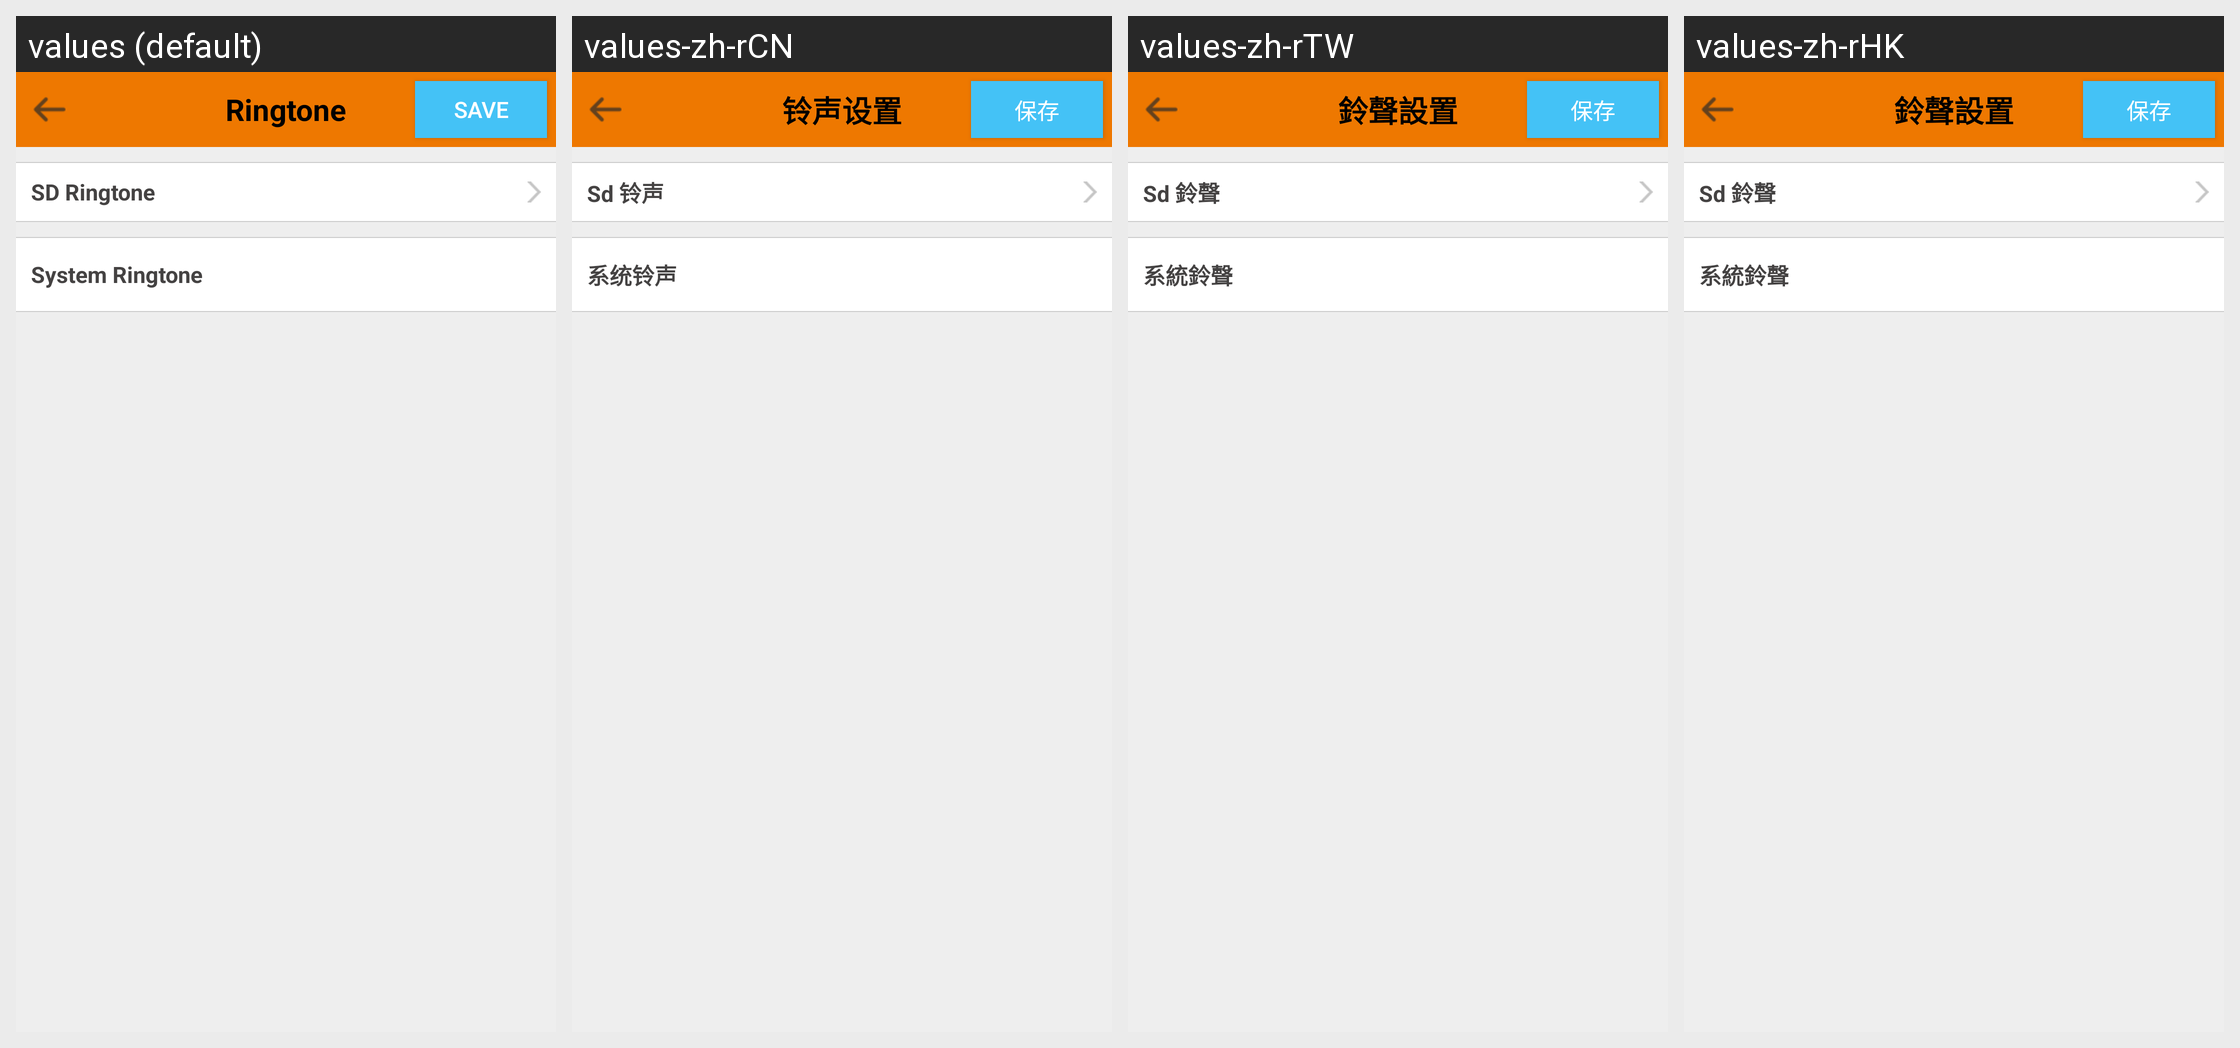

This grid shows one Android layout under several languages. Give, for every string resource on the screen, its name, the default text and each shown locale's text.
Android screen res/layout/set_bell_ring.xml rendered under 4 locales, left to right: values (default), values-zh-rCN, values-zh-rTW, values-zh-rHK. Device: Nexus 5 (rendered at 1080×1920; each locale shown at half size, 540×960, under a caption strip naming it); theme Theme.MaterialComponents.DayNight.NoActionBar.
Strings drawn on this screen, with the default value and each locale's value (text and hints the layout hard-codes, and strings that could not be matched under every locale, appear in the picture but are not listed):

bell_set
  values: Ringtone
  values-zh-rCN: 铃声设置
  values-zh-rTW: 鈴聲設置
  values-zh-rHK: 鈴聲設置

save
  values: Save
  values-zh-rCN: 保存
  values-zh-rTW: 保存
  values-zh-rHK: 保存

sd_bell
  values: SD Ringtone
  values-zh-rCN: Sd 铃声
  values-zh-rTW: Sd 鈴聲
  values-zh-rHK: Sd 鈴聲

sys_bell
  values: System Ringtone
  values-zh-rCN: 系统铃声
  values-zh-rTW: 系統鈴聲
  values-zh-rHK: 系統鈴聲
